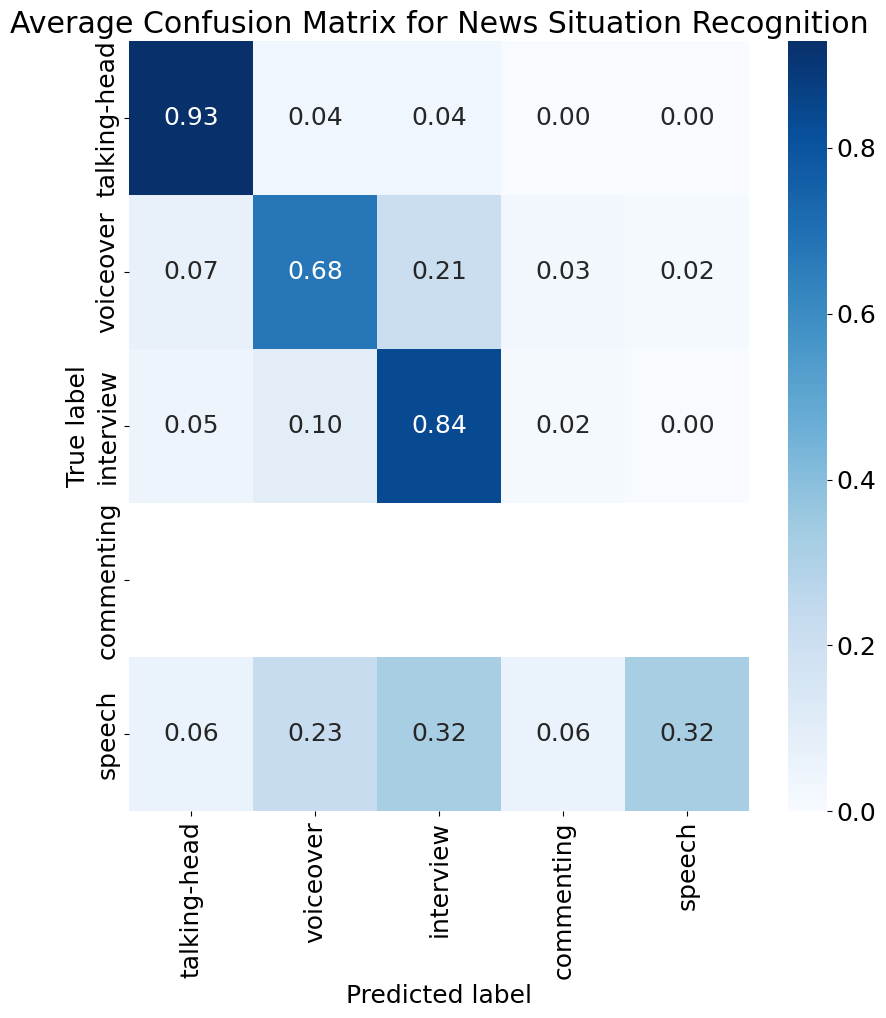

The data file committed next to this chart (first rows):
9.285714285714286031e-01, 3.571428571428571230e-02, 3.571428571428571230e-02, 0.000000000000000000e+00, 0.000000000000000000e+00
7.017543859649122417e-02, 6.754385964912280604e-01, 2.105263157894736725e-01, 2.631578947368420907e-02, 1.754385964912280604e-02
4.918032786885245811e-02, 9.836065573770491621e-02, 8.360655737704918433e-01, 1.639344262295082053e-02, 0.000000000000000000e+00
nan, nan, nan, nan, nan
6.451612903225806273e-02, 2.258064516129032195e-01, 3.225806451612903136e-01, 6.451612903225806273e-02, 3.225806451612903136e-01
